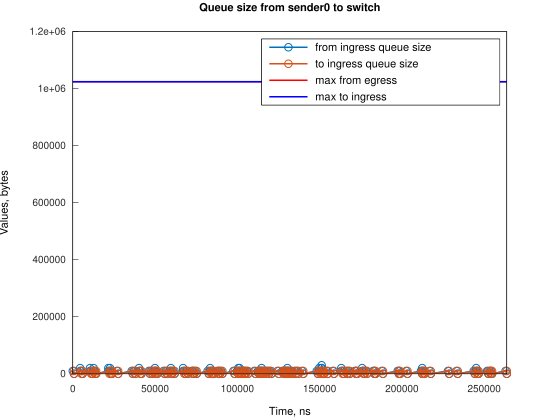

Data behind this chart, as committed beside it:
Time, from_ingress_queue_size, to_ingress_queue_size
0, 10000, nan
745.1, 0, 10000
751.1, 0, 0
4474, 10000, 0
4474, 20000, 0
5219, 10000, 0
5964, 0, 10000
5966, 0, 0
10433, 10000, 0
10434, 20000, 0
11178, 10000, 0
11923, 0, 0
12667, 10000, 0
12668, 20000, 0
13412, 10000, 10000
13413, 10000, 0
14157, 0, 10000
14161, 0, 0
21609, 10000, 0
21610, 20000, 0
22354, 10000, 10000
22355, 10000, 0
22632, 20000, 0
23099, 10000, 0
23844, 0, 0
26828, 10000, 0
27573, 0, 10000
27574, 0, 0
35769, 10000, 0
36514, 0, 10000
36515, 0, 0
37258, 10000, 0
38003, 0, 0
40239, 10000, 0
40240, 20000, 0
40984, 10000, 0
41729, 0, 0
46196, 10000, 0
46941, 0, 10000
46946, 0, 0
47689, 10000, 0
48434, 0, 0
49179, 10000, 0
49924, 0, 10000
49925, 10000, 10000
49926, 10000, 0
49926, 20000, 0
50670, 10000, 0
51415, 0, 10000
51421, 0, 0
55137, 10000, 0
55882, 0, 0
56627, 10000, 0
57372, 0, 0
58866, 10000, 0
59606, 20000, 0
59611, 10000, 10000
59616, 10000, 0
60356, 0, 0
61100, 10000, 0
... 198 more rows
